Image classification data set "data_kopi" (NRacoo/model_webean on GitHub). Class labels (2): baik, defek.

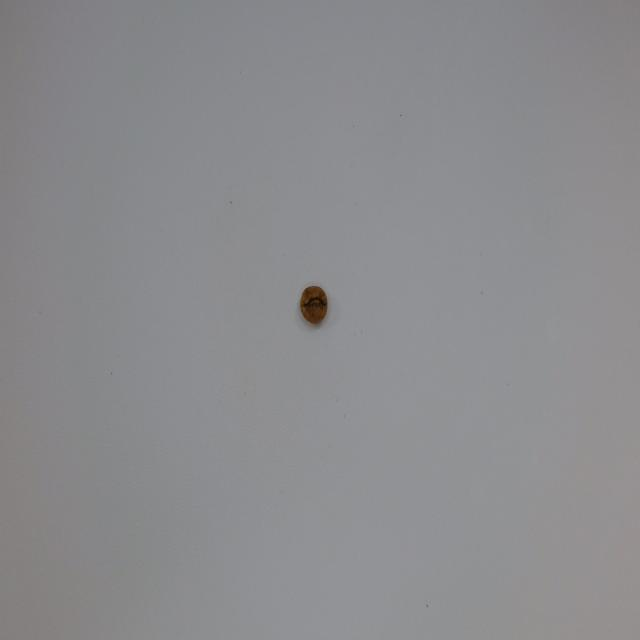
Label: defek

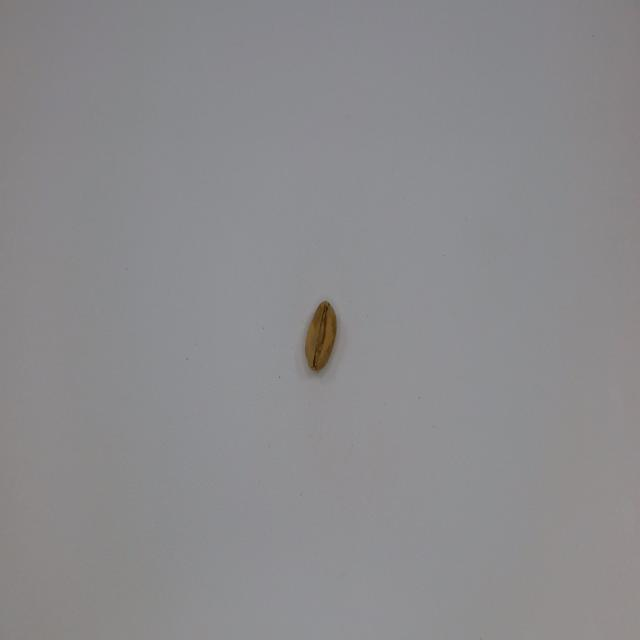
Label: baik

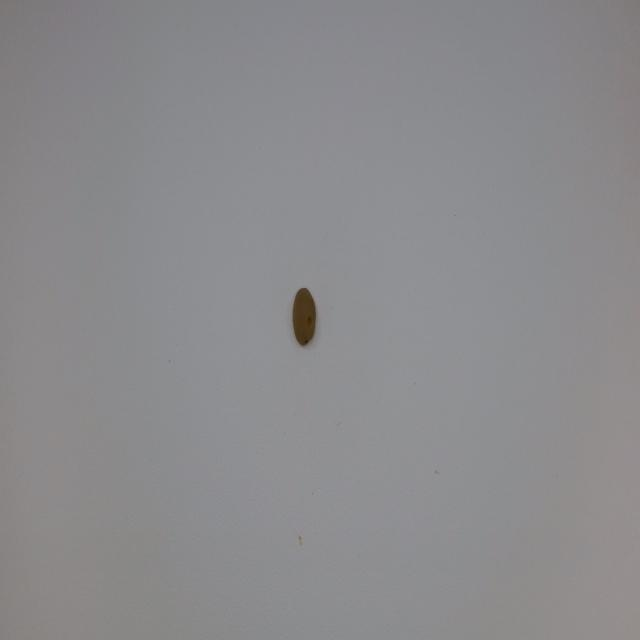
Label: baik

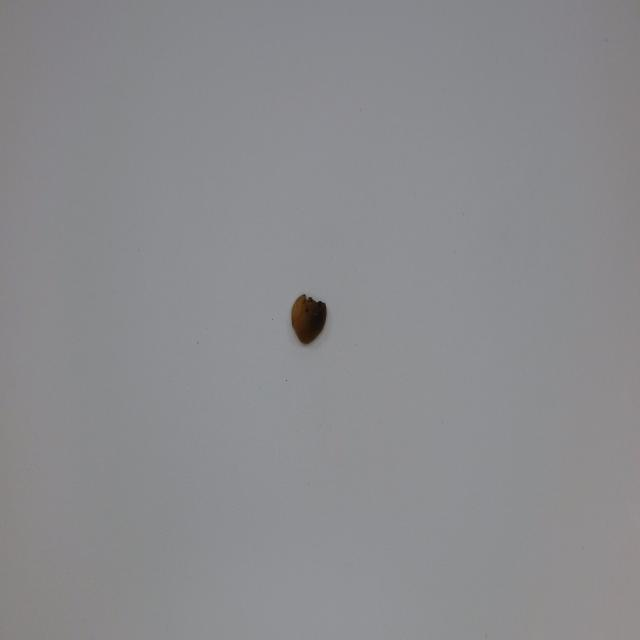
Label: defek

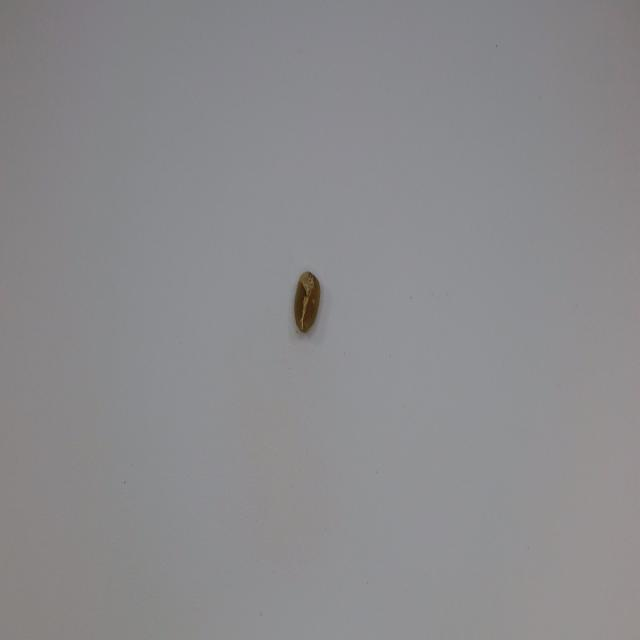
Label: defek

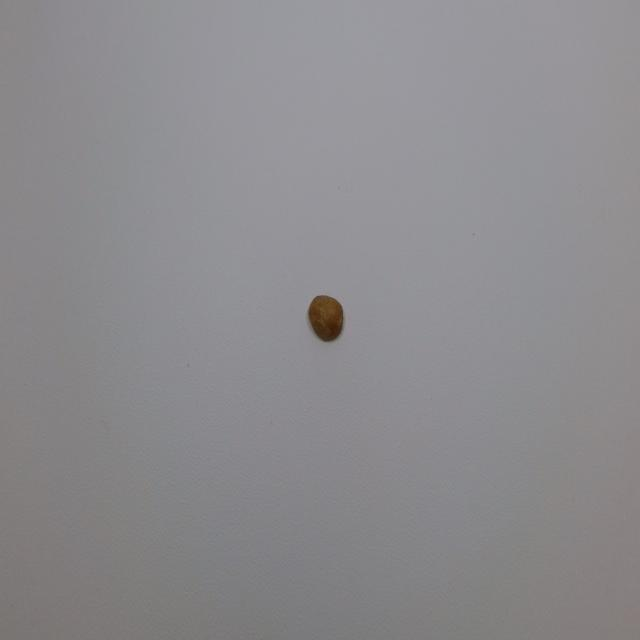
Label: baik
